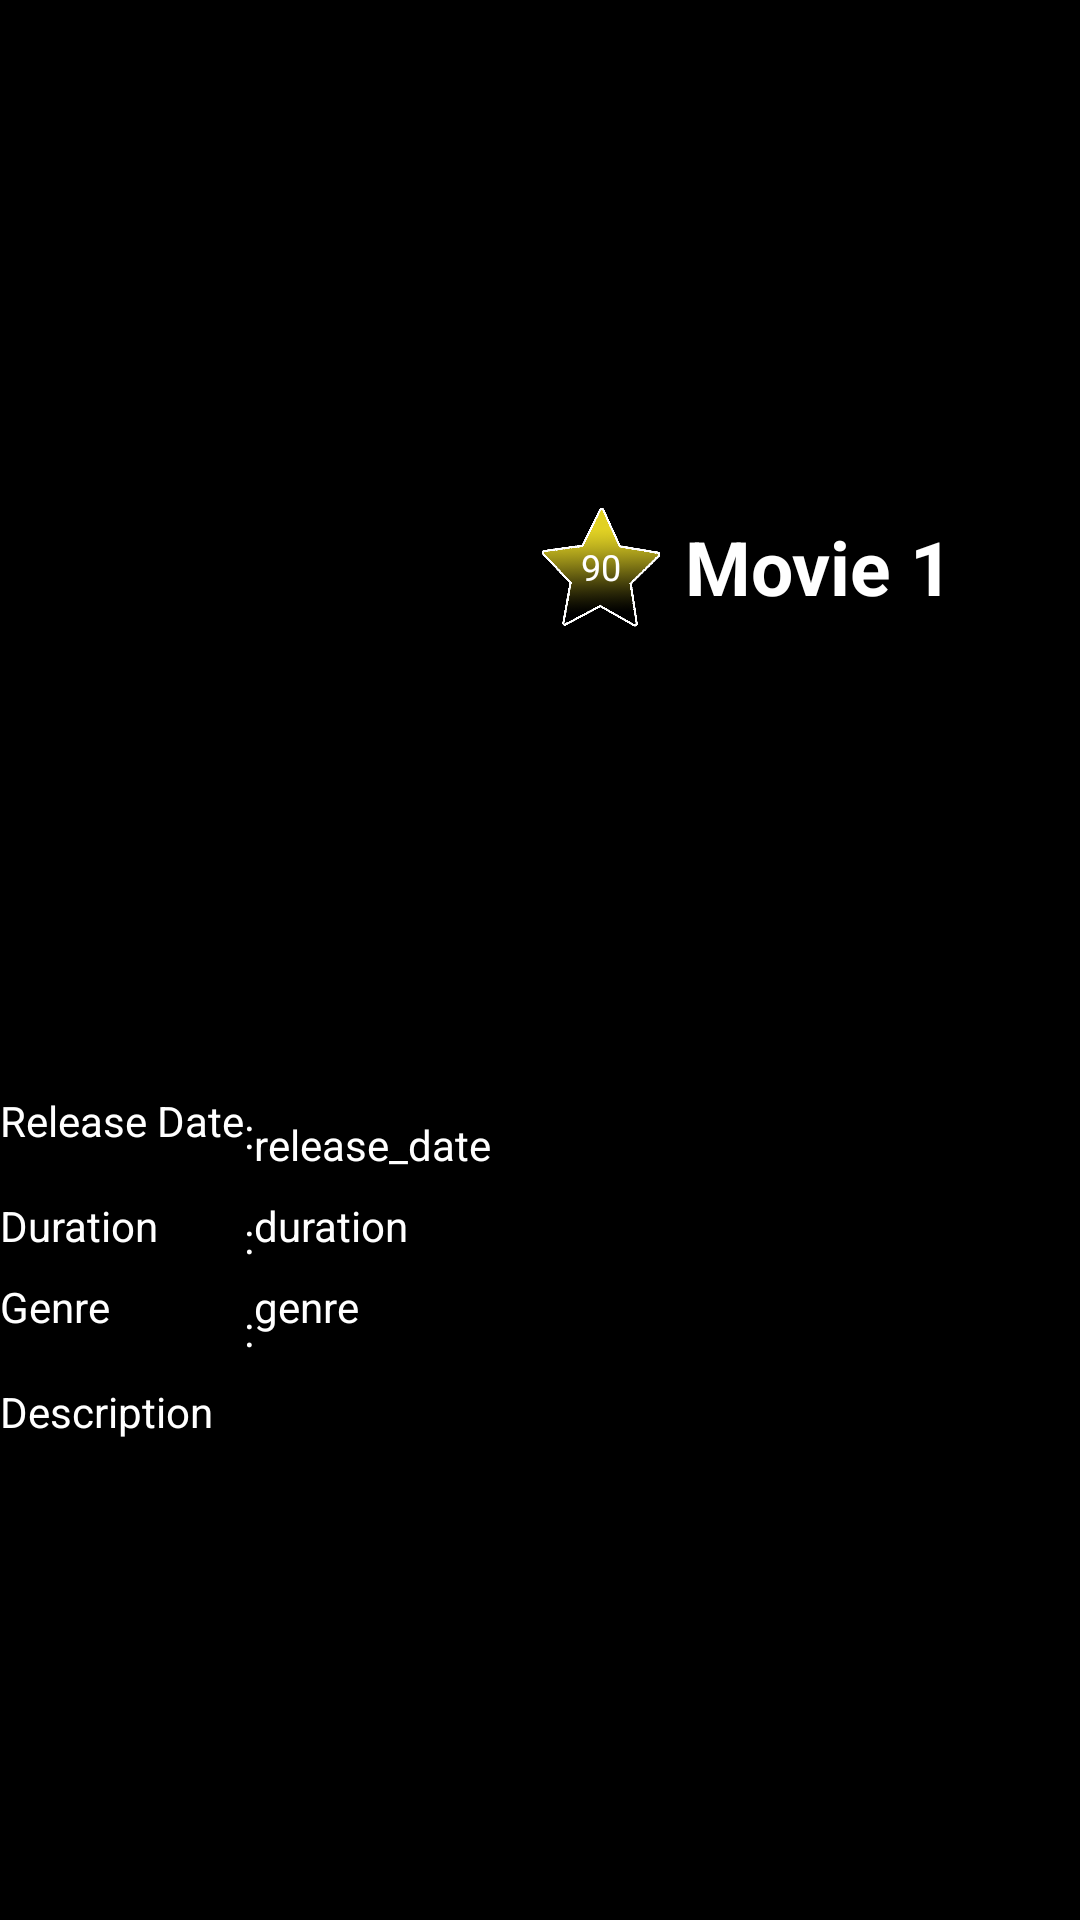

Android layout source for this screen:
<!-- AndroidManifest.xml: application theme AppTheme -->
<!-- res/layout/activity_detail_movie.xml -->
<?xml version="1.0" encoding="utf-8"?>
<ScrollView
    xmlns:android="http://schemas.android.com/apk/res/android"
    xmlns:app="http://schemas.android.com/apk/res-auto"
    xmlns:tools="http://schemas.android.com/tools"
    android:background="@android:color/background_dark"
    android:layout_width="match_parent"
    android:layout_height="match_parent">

    <androidx.constraintlayout.widget.ConstraintLayout
        android:layout_width="match_parent"
        android:layout_height="wrap_content"
        tools:context=".activity.DetailMovieActivity">

        <ImageView
            android:id="@+id/iv_backdrop"
            android:layout_width="match_parent"
            android:layout_height="wrap_content"
            android:contentDescription="@string/movie_image_description"
            android:scaleType="centerCrop"
            android:src="@drawable/poster_dragon"
            app:layout_constraintEnd_toEndOf="parent"
            app:layout_constraintStart_toStartOf="parent"
            app:layout_constraintTop_toTopOf="@+id/constraintLayout2" />

        <androidx.constraintlayout.widget.ConstraintLayout
            style="@style/CustomBackgroundTransparent"
            android:id="@+id/constraintLayout2"
            android:layout_marginBottom="@dimen/margin_vertical"
            app:layout_constraintBottom_toBottomOf="parent"
            app:layout_constraintEnd_toEndOf="parent"
            app:layout_constraintStart_toStartOf="parent"
            app:layout_constraintTop_toTopOf="parent"
            tools:context=".activity.DetailActivityMovie"
            tools:ignore="RedundantNamespace">


            <ImageView
                android:id="@+id/iv_poster"
                android:layout_width="150dp"
                android:layout_height="220dp"
                android:layout_marginStart="8dp"
                android:layout_marginTop="128dp"
                android:layout_marginEnd="8dp"
                android:layout_marginBottom="8dp"
                android:contentDescription="@string/txt_rating"
                android:scaleType="centerCrop"
                android:src="@drawable/poster_dragon"
                app:layout_constraintBottom_toBottomOf="parent"
                app:layout_constraintEnd_toEndOf="parent"
                app:layout_constraintHorizontal_bias="0.032"
                app:layout_constraintStart_toStartOf="parent"
                app:layout_constraintTop_toTopOf="parent"
                app:layout_constraintVertical_bias="0.0" />

            <TextView
                android:id="@+id/tv_rating"
                android:layout_width="40dp"
                android:layout_height="40dp"
                android:layout_marginStart="16dp"
                android:background="@drawable/star_yellow"
                android:gravity="center"
                android:text="@string/txt_rating"
                android:textSize="12sp"
                android:textColor="@android:color/white"
                app:layout_constraintBottom_toBottomOf="@+id/iv_poster"
                app:layout_constraintStart_toEndOf="@+id/iv_poster"
                app:layout_constraintTop_toTopOf="@+id/iv_poster"
                app:layout_constraintVertical_bias="0.227" />

            <TextView
                android:id="@+id/tv_title"
                android:layout_width="0dp"
                android:layout_height="wrap_content"
                android:layout_marginStart="8dp"
                android:layout_marginEnd="8dp"
                android:layout_toEndOf="@id/tv_rating"
                android:text="@string/text_movie"
                android:textSize="25sp"
                android:textStyle="bold"
                android:textColor="@android:color/white"
                app:layout_constraintBottom_toBottomOf="@+id/tv_rating"
                app:layout_constraintEnd_toEndOf="parent"
                app:layout_constraintStart_toEndOf="@+id/tv_rating"
                app:layout_constraintTop_toTopOf="@+id/tv_rating" />

            <TextView
                style="@style/TextContent"
                android:id="@+id/tv_year"
                android:textSize="18sp"
                android:textStyle="bold"
                app:layout_constraintStart_toStartOf="@+id/tv_title"
                app:layout_constraintTop_toBottomOf="@+id/tv_title"
                tools:text="@string/txt_year" />

            <TextView
                style="@style/TextContent.Small"
                android:id="@+id/textView"
                android:text="@string/release_date_thumbnail"
                android:layout_marginTop="16dp"
                app:layout_constraintStart_toStartOf="parent"
                app:layout_constraintTop_toBottomOf="@+id/iv_poster" />

            <TextView
                style="@style/TextContent.Small"
                android:id="@+id/textView2"
                android:text="@string/spacing"
                app:layout_constraintBottom_toBottomOf="@+id/textView"
                app:layout_constraintStart_toEndOf="@+id/textView"
                app:layout_constraintTop_toTopOf="@+id/textView" />

            <TextView
                style="@style/TextContent.Small"
                android:id="@+id/tv_release_date"
                android:text="@string/release_date"
                app:layout_constraintBottom_toBottomOf="@+id/textView2"
                app:layout_constraintStart_toEndOf="@+id/textView2"
                app:layout_constraintTop_toTopOf="@+id/textView2" />

            <TextView
                android:id="@+id/textView3"
                style="@style/TextContent.Small"
                android:text="@string/duration_thumbnail"
                app:layout_constraintStart_toStartOf="parent"
                app:layout_constraintTop_toBottomOf="@+id/tv_release_date" />

            <TextView
                android:id="@+id/textView6"
                style="@style/TextContent.Small"
                android:layout_marginStart="0dp"
                android:text="@string/spacing"
                app:layout_constraintBottom_toBottomOf="@+id/textView3"
                app:layout_constraintStart_toStartOf="@+id/textView2"
                app:layout_constraintTop_toTopOf="@+id/textView3" />

            <TextView
                style="@style/TextContent.Small"
                android:id="@+id/tv_duration"
                android:text="@string/duration"
                app:layout_constraintStart_toEndOf="@+id/textView6"
                app:layout_constraintTop_toBottomOf="@+id/tv_release_date" />

            <TextView
                style="@style/TextContent.Small"
                android:id="@+id/textView5"
                android:text="@string/genre_thumbnail"
                app:layout_constraintStart_toStartOf="parent"
                app:layout_constraintTop_toBottomOf="@+id/tv_duration" />

            <TextView
                android:id="@+id/textView7"
                style="@style/TextContent.Small"
                android:layout_marginStart="0dp"
                android:text="@string/spacing"
                app:layout_constraintBottom_toBottomOf="@+id/textView5"
                app:layout_constraintStart_toStartOf="@+id/textView6"
                app:layout_constraintTop_toTopOf="@+id/textView5"
                app:layout_constraintVertical_bias="0.0" />

            <TextView
                style="@style/TextContent.Small"
                android:id="@+id/tv_genre"
                android:text="@string/genre"
                app:layout_constraintStart_toEndOf="@+id/textView7"
                app:layout_constraintTop_toBottomOf="@+id/tv_duration" />

            <TextView
                style="@style/TextContent.Small"
                android:id="@+id/tv_description"
                android:layout_width="match_parent"
                android:layout_marginTop="16dp"
                android:layout_marginEnd="16dp"
                android:text="@string/txt_description"
                android:textAlignment="viewStart"
                app:layout_constraintEnd_toEndOf="parent"
                app:layout_constraintStart_toStartOf="parent"
                app:layout_constraintTop_toBottomOf="@+id/tv_genre" />

        </androidx.constraintlayout.widget.ConstraintLayout>

    </androidx.constraintlayout.widget.ConstraintLayout>

</ScrollView>
<!-- resources referenced by this layout -->
<resources>
  <!-- drawable star_yellow: png bitmap (drawable-nodpi, 302913 bytes) -->
  <string name="duration">duration</string>
  <string name="duration_thumbnail">Duration</string>
  <string name="genre">genre</string>
  <string name="genre_thumbnail">Genre</string>
  <string name="movie_image_description">movie_image</string>
  <string name="release_date">release_date</string>
  <string name="release_date_thumbnail">Release Date</string>
  <string name="spacing">:</string>
  <string name="text_movie">Movie 1</string>
  <string name="txt_description">Description</string>
  <string name="txt_rating">90</string>
  <string name="txt_year">year</string>
  <style name="CustomBackgroundTransparent">
          <item name="android:layout_width">match_parent</item>
          <item name="android:layout_height">match_parent</item>
          <item name="android:background">@color/colorBackgroundTransparent</item>
      </style>
  <style name="TextContent" parent="@style/TextAppearance.AppCompat">
          <item name="android:layout_width">wrap_content</item>
          <item name="android:layout_height">wrap_content</item>
          <item name="android:layout_marginStart">@dimen/margin_horizontal</item>
          <item name="android:layout_marginTop">8dp</item>
          <item name="android:textColor">@android:color/white</item>
      </style>
  <style name="TextContent.Small">
          <item name="android:textAppearance">@style/TextAppearance.AppCompat.Small</item>
      </style>
  <style name="AppTheme" parent="Theme.AppCompat.Light.DarkActionBar">
          
          <item name="colorPrimary">@color/colorPrimary</item>
          <item name="colorPrimaryDark">@color/colorPrimaryDark</item>
          <item name="colorAccent">@color/colorAccent</item>
          <item name="android:textColorTertiary">@android:color/white</item>
      </style>
  <color name="colorBackgroundTransparent">#A6000000</color>
  <color name="colorPrimary">#0C0C0C</color>
  <color name="colorPrimaryDark">#000000</color>
  <color name="colorAccent">#6F6F6F</color>
</resources>
